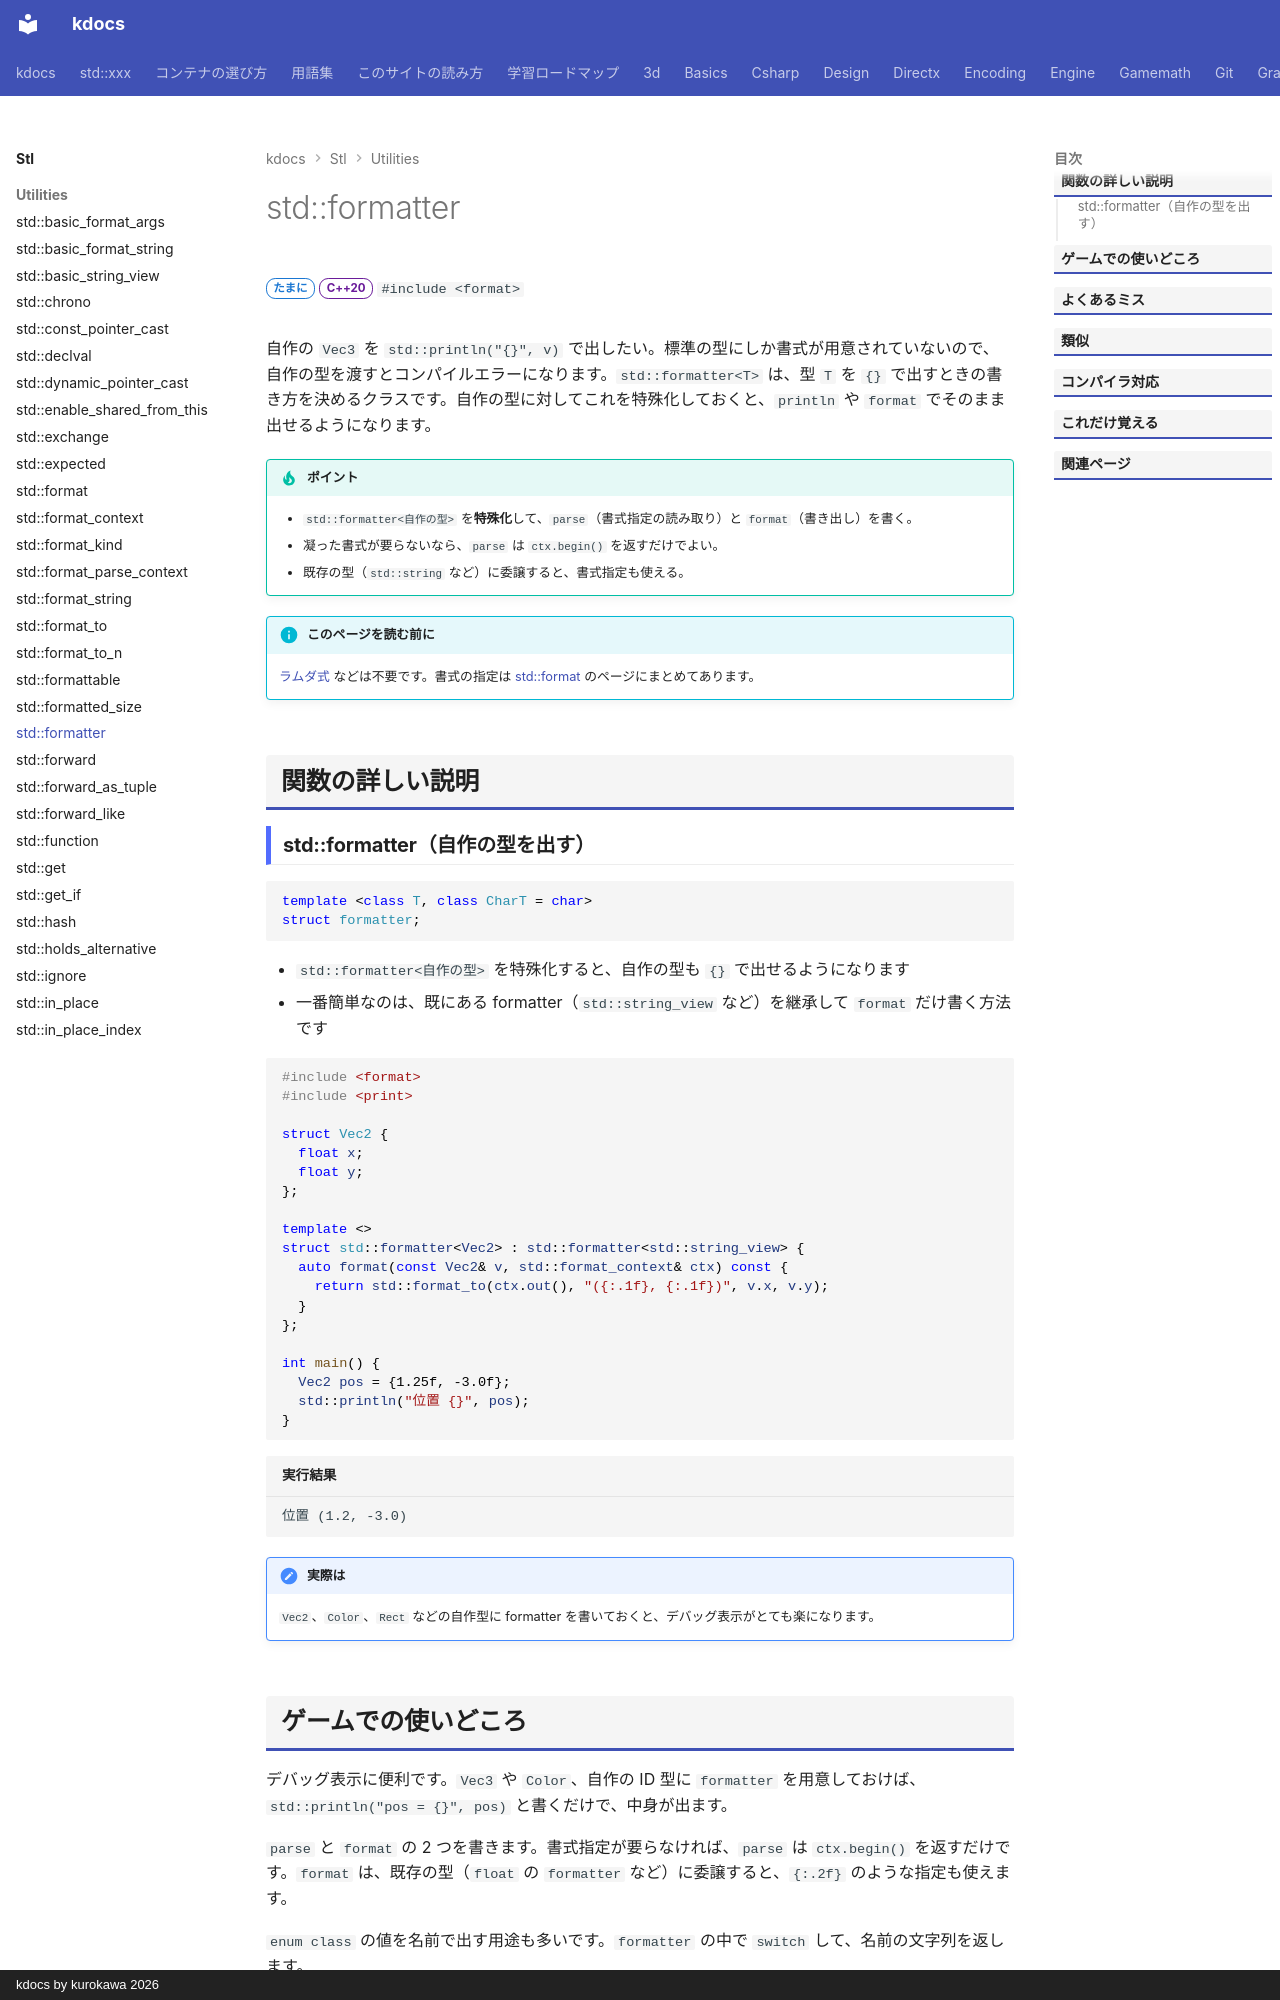

repository: qwzxdf/kdocs · page: stl/utilities/formatter/index.html · generator: mkdocs · copyright: kdocs by kurokawa 2026

---
title: std::formatter
summary: "自作の型を、{} で出せるようにする。"
order: 50
tags:
  - ユーティリティ
---

# std::formatter

<div class="page-badges" markdown>
<span class="rank rank-sometimes">たまに</span>
<span class="ver ver-20">C++20</span>
`#include <format>`
</div>

自作の `Vec3` を `std::println("{}", v)` で出したい。標準の型にしか書式が用意されていないので、自作の型を渡すとコンパイルエラーになります。`std::formatter<T>` は、型 `T` を `{}` で出すときの書き方を決めるクラスです。自作の型に対してこれを特殊化しておくと、`println` や `format` でそのまま出せるようになります。

!!! tip "ポイント"
    - `std::formatter<自作の型>` を**特殊化**して、`parse`（書式指定の読み取り）と `format`（書き出し）を書く。
    - 凝った書式が要らないなら、`parse` は `ctx.begin()` を返すだけでよい。
    - 既存の型（`std::string` など）に委譲すると、書式指定も使える。

!!! info "このページを読む前に"
    [ラムダ式](../../basics/lambda.md) などは不要です。書式の指定は [std::format](format.md) のページにまとめてあります。

## 関数の詳しい説明

### std::formatter（自作の型を出す） {#formatter}

```cpp
template <class T, class CharT = char>
struct formatter;
```

- `std::formatter<自作の型>` を特殊化すると、自作の型も `{}` で出せるようになります
- 一番簡単なのは、既にある formatter（`std::string_view` など）を継承して `format` だけ書く方法です

```cpp
#include <format>
#include <print>

struct Vec2 {
  float x;
  float y;
};

template <>
struct std::formatter<Vec2> : std::formatter<std::string_view> {
  auto format(const Vec2& v, std::format_context& ctx) const {
    return std::format_to(ctx.out(), "({:.1f}, {:.1f})", v.x, v.y);
  }
};

int main() {
  Vec2 pos = {1.25f, -3.0f};
  std::println("位置 {}", pos);
}
```

```text title="実行結果"
位置 (1.2, -3.0)
```

!!! note "実際は"
    `Vec2`、`Color`、`Rect` などの自作型に formatter を書いておくと、デバッグ表示がとても楽になります。
